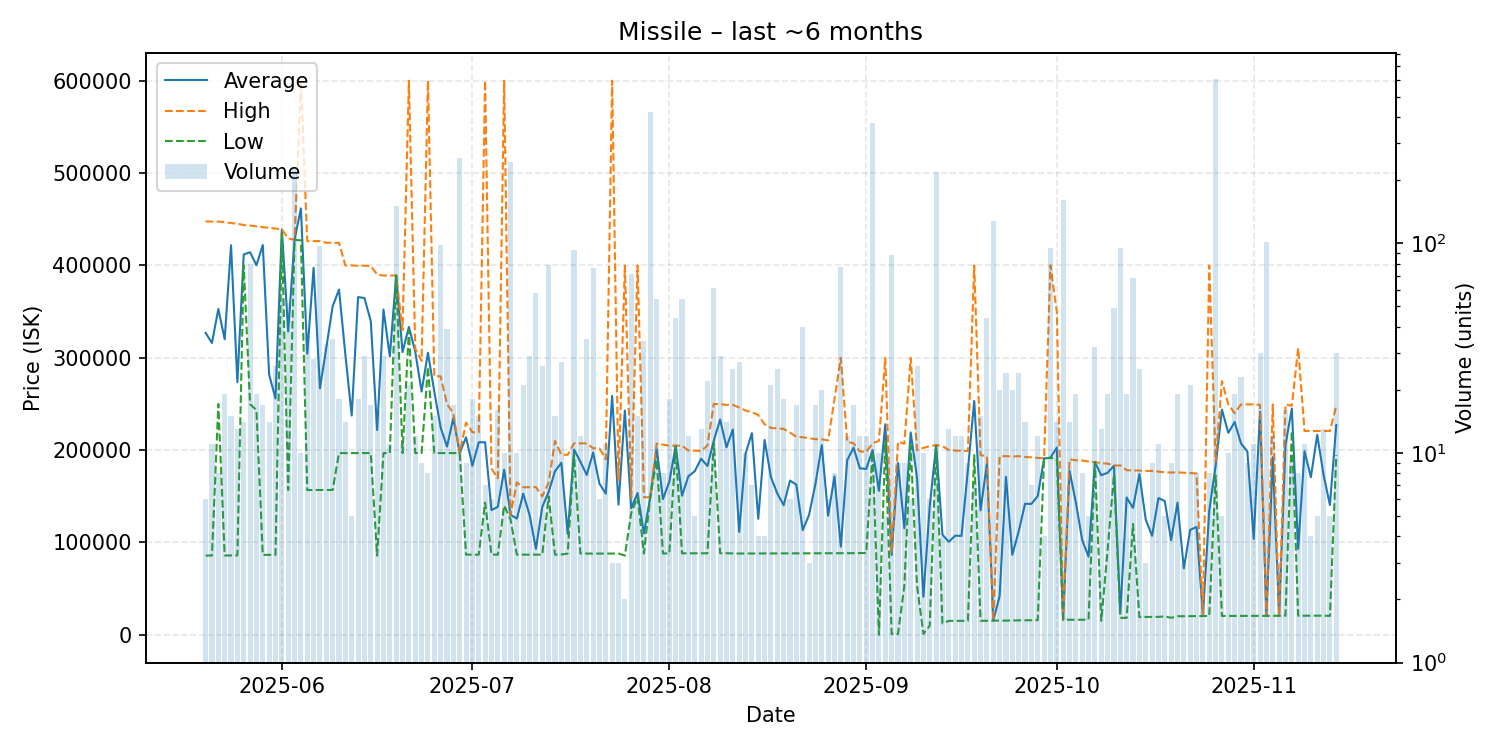

The file beside this chart, header and first rows:
date, average, highest, lowest, order_count, volume
2025-05-20, 326938, 447500, 85815, 6, 6
2025-05-21, 315985, 447500, 85935, 8, 11
2025-05-22, 352819, 447400, 249900, 8, 8
2025-05-23, 320020, 446800, 85960, 10, 19
2025-05-24, 421813, 445800, 85990, 5, 15
2025-05-25, 273525, 445150, 86020, 13, 13
2025-05-26, 411801, 443600, 399900, 8, 14
2025-05-27, 414209, 443100, 249800, 16, 80
2025-05-28, 400174, 442200, 243200, 8, 19
2025-05-29, 422094, 441350, 86590, 12, 17
2025-05-30, 281731, 440650, 86635, 12, 14
2025-05-31, 255901, 439900, 86640, 17, 26
2025-06-01, 438771, 438900, 434150, 7, 55
2025-06-02, 328469, 429200, 156800, 13, 52
2025-06-03, 427600, 427600, 427600, 18, 228
2025-06-04, 461620, 599900, 427100, 5, 10
2025-06-05, 304453, 426150, 156800, 17, 36
2025-06-06, 397364, 426200, 156800, 14, 28
2025-06-07, 266958, 426300, 156800, 13, 97
2025-06-08, 310688, 424500, 156900, 18, 33
2025-06-09, 355689, 424500, 156900, 15, 35
2025-06-10, 373789, 424400, 196800, 13, 18
2025-06-11, 303394, 399900, 196800, 13, 14
2025-06-12, 237420, 399900, 196800, 5, 5
2025-06-13, 365661, 399600, 196800, 12, 18
2025-06-14, 364631, 399600, 196800, 11, 29
2025-06-15, 339747, 399300, 196800, 10, 17
2025-06-16, 221829, 390000, 85810, 10, 16
2025-06-17, 352187, 389000, 196800, 15, 29
2025-06-18, 301555, 389000, 196800, 8, 11
2025-06-19, 389000, 389000, 389000, 14, 151
2025-06-20, 306100, 330000, 196800, 9, 11
2025-06-21, 333362, 599900, 330000, 8, 21
2025-06-22, 306608, 310000, 196800, 9, 12
2025-06-23, 263400, 296700, 196800, 9, 9
2025-06-24, 305438, 599900, 290000, 8, 8
2025-06-25, 263360, 280000, 196800, 5, 15
2025-06-26, 224418, 279900, 196800, 9, 98
2025-06-27, 203856, 249800, 196800, 8, 39
2025-06-28, 234894, 240000, 196800, 5, 17
2025-06-29, 196800, 196800, 196800, 4, 254
2025-06-30, 213973, 229900, 86860, 6, 9
2025-07-01, 183125, 219300, 86850, 8, 18
2025-07-02, 208483, 219200, 86850, 9, 15
2025-07-03, 208524, 599900, 143230, 7, 7
2025-07-04, 135075, 180000, 86850, 6, 6
2025-07-05, 138562, 169600, 86850, 11, 16
2025-07-06, 178785, 599900, 140000, 9, 10
2025-07-07, 130000, 130000, 125000, 20, 243
2025-07-08, 125855, 164900, 86850, 8, 10
2025-07-09, 152859, 159800, 86870, 12, 21
2025-07-10, 129703, 159900, 86890, 19, 29
2025-07-11, 93174, 159900, 86880, 10, 58
2025-07-12, 138562, 150000, 86850, 17, 26
2025-07-13, 154693, 164900, 150000, 23, 79
2025-07-14, 177123, 209900, 86860, 9, 15
2025-07-15, 186322, 195000, 87000, 12, 27
2025-07-16, 109382, 194900, 88000, 5, 5
2025-07-17, 200640, 207400, 195000, 20, 93
2025-07-18, 187485, 207400, 88010, 6, 12
... 119 more rows
